Photos from the image-classification dataset "LabVirtualPlant" in the GitHub repository jsjnrxx2001/LabVirtualPlant. Its 7 classes are: batol gourd healthy, cashew healthy, corn healthy, lemon healthy, papaya healthy, tomato healthy, zucchini healthy.

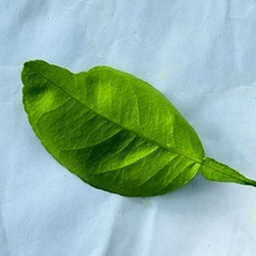
Label: lemon healthy

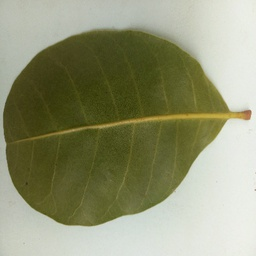
Label: cashew healthy

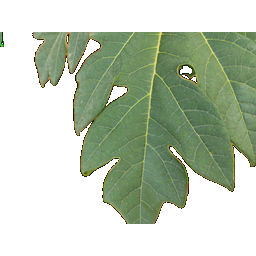
Label: papaya healthy

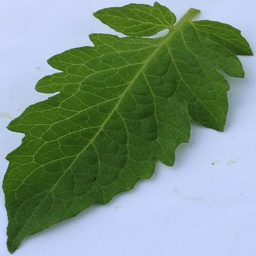
Label: tomato healthy

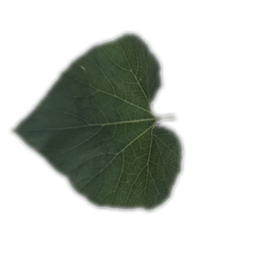
Label: batol gourd healthy

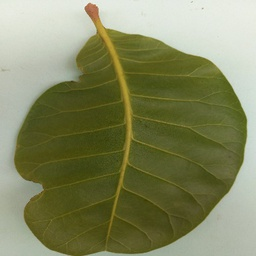
Label: cashew healthy
